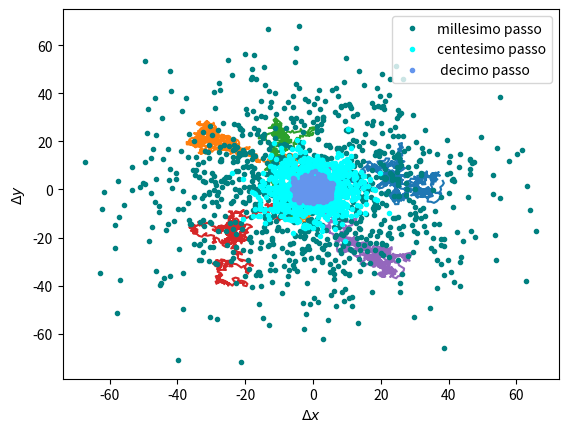

Write Python code to recreate this figure.
'''
Esercitazione su Metodi Montecarlo
Diffusione 2D
Produrre uno script python che definisca una procedura di Random Walk 
in due dimensioni.

Diffusione 2D simmetrica
Ad ogni passo lo spostamento può andare con uguale probabilità in ogni direzione
(probabilità costante per  0<=phi<=2pigreco)
Delta_x=s*cos(phi);
Delta_y=s*sen(phi);
1)Produrre un grafico 2D delle posizioni di 5 random walker per 1000 passi.
2)Produrre un grafico 2D della posizione di 1000 random walker dopo
10, 100 e 1000 passi.
'''
import sys
import numpy as np
import scipy
import matplotlib.pyplot as plt

def rwalk2d(step, N):
    deltax = np.zeros(N+1)
    tmpx = 0.
    deltay = np.zeros(N+1)
    tmpy = 0.
    phi = np.random.uniform(low=0, high=2*np.pi, size=N)
    for i in range(len(phi)):
        tmpx = tmpx + step*np.cos(phi[i])
        deltax[i+1] = tmpx
        tmpy = tmpy + step*np.sin(phi[i])
        deltay[i+1] = tmpy
    return deltax, deltay
for i in range(5):
    x,y = rwalk2d(1, 1000)
    plt.plot(x, y)
plt.xlabel(r'$\Delta x$')
plt.ylabel(r'$\Delta y$')
plt.show()

passi10x = np.zeros(1000)
passi100x = np.zeros(1000)
passi1000x = np.zeros(1000)

passi10y = np.zeros(1000)
passi100y = np.zeros(1000)
passi1000y = np.zeros(1000)
for i in range(1000):
    x,y = rwalk2d(1, 1000)
    passi10x[i] = x[10]
    passi10y[i] = y[10]
    passi100x[i] = x[100]
    passi100y[i] = y[100]
    passi1000x[i] = x[1000]
    passi1000y[i] = y[1000]
plt.plot(passi1000x, passi1000y, 'o', markersize=3, color='teal', label='millesimo passo')
plt.plot(passi100x, passi100y, 'o',markersize=3, color='cyan', label='centesimo passo')
plt.plot(passi10x, passi10y, 'o', markersize=3, color='cornflowerblue', label=' decimo passo')


plt.xlabel(r'$\Delta x$')
plt.ylabel(r'$\Delta y$')
plt.legend()
plt.show()
